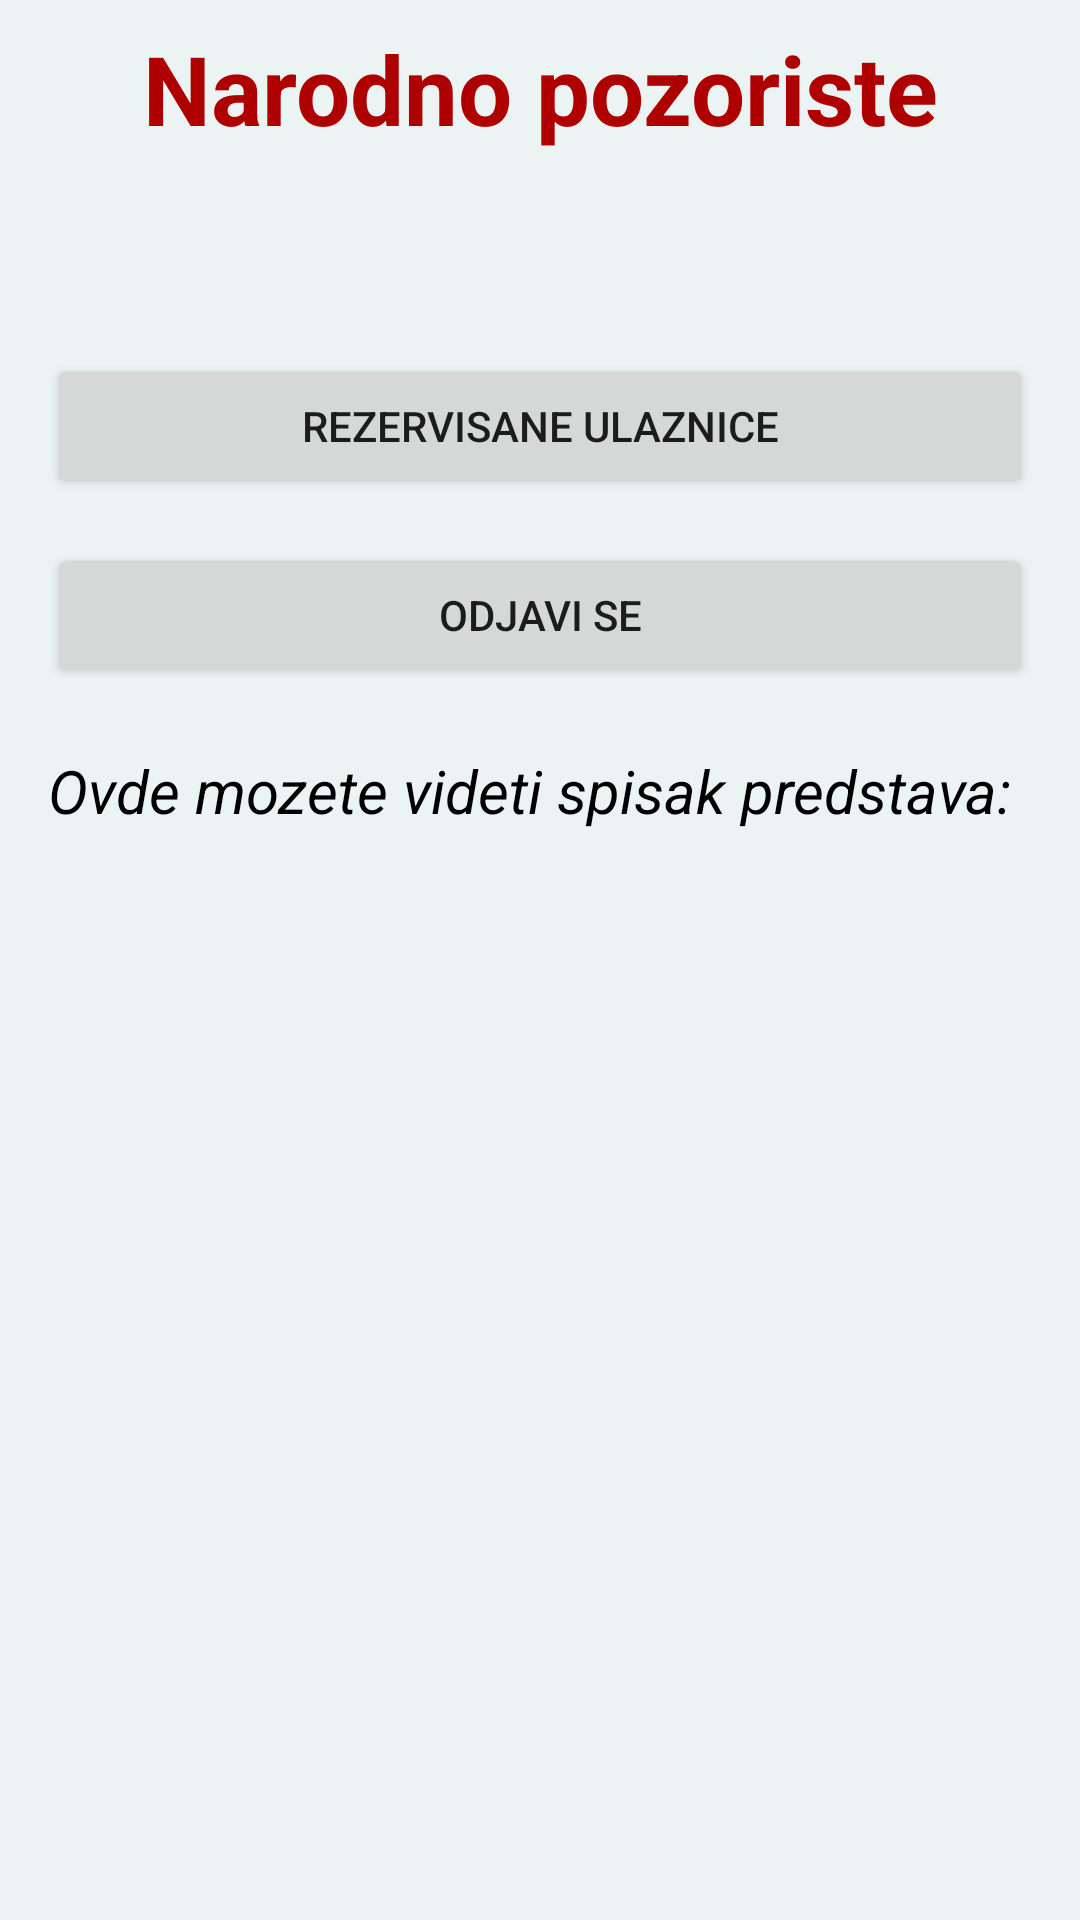

Produce the Android XML layout that renders to this screen, including the resource entries it uses.
<!-- AndroidManifest.xml: application theme Theme.Pozoriste -->
<!-- res/layout/activity_predstave.xml -->
<?xml version="1.0" encoding="utf-8"?>
<androidx.constraintlayout.widget.ConstraintLayout xmlns:android="http://schemas.android.com/apk/res/android"
    xmlns:app="http://schemas.android.com/apk/res-auto"
    xmlns:tools="http://schemas.android.com/tools"
    android:layout_width="match_parent"
    android:layout_height="match_parent"
    android:background="#EBF3F3"
    tools:context=".PredstaveActivity">

    <ScrollView
        android:layout_width="match_parent"
        android:layout_height="match_parent">

        <LinearLayout
            android:id="@+id/predstave"
            android:layout_width="match_parent"
            android:layout_height="wrap_content"
            android:background="#EBF3F3"
            android:orientation="vertical">

            <TextView
                android:id="@+id/labelNaslov"
                android:layout_width="match_parent"
                android:layout_height="wrap_content"
                android:layout_marginStart="16dp"
                android:layout_marginTop="8dp"
                android:layout_marginEnd="16dp"
                android:gravity="center"
                android:text="@string/labelNaslov"
                android:textAllCaps="false"
                android:textColor="#AF0000"
                android:textSize="32sp"
                android:textStyle="bold" />

            <TextView
                android:id="@+id/labelPredstave"
                android:layout_width="match_parent"
                android:layout_height="wrap_content"
                android:layout_gravity="center_vertical"
                android:layout_marginStart="16dp"
                android:layout_marginTop="20dp"
                android:layout_marginEnd="16dp"
                android:textColor="#000000"
                android:textSize="20sp"
                android:textStyle="italic" />

            <Button
                android:id="@+id/buttonRezervacije"
                android:layout_width="match_parent"
                android:layout_height="wrap_content"
                android:layout_marginLeft="16dp"
                android:layout_marginTop="20dp"
                android:layout_marginRight="16dp"
                android:text="@string/buttonRezervacije" />

            <Button
                android:id="@+id/buttonOdjaviSe"
                android:layout_width="match_parent"
                android:layout_height="wrap_content"
                android:layout_marginLeft="16dp"
                android:layout_marginTop="15dp"
                android:layout_marginRight="16dp"
                android:layout_marginBottom="16dp"
                android:text="@string/buttonOdjaviSe" />

            <TextView
                android:id="@+id/labelSpisak"
                android:layout_width="match_parent"
                android:layout_height="wrap_content"
                android:layout_gravity="center_vertical"
                android:layout_marginStart="16dp"
                android:layout_marginTop="5dp"
                android:layout_marginEnd="16dp"
                android:layout_marginBottom="15dp"
                android:text="@string/labelSpisak"
                android:textColor="#000000"
                android:textSize="20sp"
                android:textStyle="italic" />
        </LinearLayout>
    </ScrollView>
</androidx.constraintlayout.widget.ConstraintLayout>
<!-- resources referenced by this layout -->
<resources>
  <string name="buttonOdjaviSe">Odjavi se</string>
  <string name="buttonRezervacije">Rezervisane ulaznice</string>
  <string name="labelNaslov">Narodno pozoriste</string>
  <string name="labelSpisak">Ovde mozete videti spisak predstava:</string>
  <style name="Theme.Pozoriste" parent="Theme.MaterialComponents.DayNight.DarkActionBar">
          
          <item name="colorPrimary">@color/purple_500</item>
          <item name="colorPrimaryVariant">@color/purple_700</item>
          <item name="colorOnPrimary">@color/white</item>
          
          <item name="colorSecondary">@color/teal_200</item>
          <item name="colorSecondaryVariant">@color/teal_700</item>
          <item name="colorOnSecondary">@color/black</item>
          
          <item name="android:statusBarColor" tools:targetApi="l">?attr/colorPrimaryVariant</item>
          
      </style>
  <color name="purple_500">#FF6200EE</color>
  <color name="purple_700">#FF3700B3</color>
  <color name="white">#FFFFFFFF</color>
  <color name="teal_200">#FF03DAC5</color>
  <color name="teal_700">#FF018786</color>
  <color name="black">#FF000000</color>
</resources>
